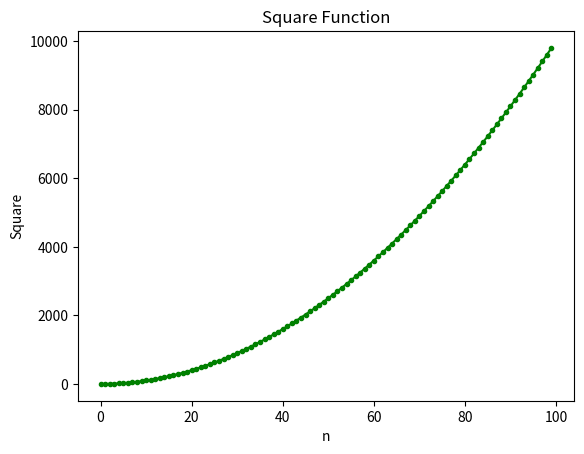

Generate this figure with matplotlib:
from matplotlib import pyplot as plt

if __name__ == '__main__':

    x = []
    y = []

    for i in range(100):
        x.append(i)

    for i in range(100):
        y.append(x[i]**2)

    plt.plot(x,y,marker = '.',linestyle = 'solid',color = 'green')
    plt.ylabel('Square')
    plt.xlabel('n')
    plt.title('Square Function')
    plt.show()





